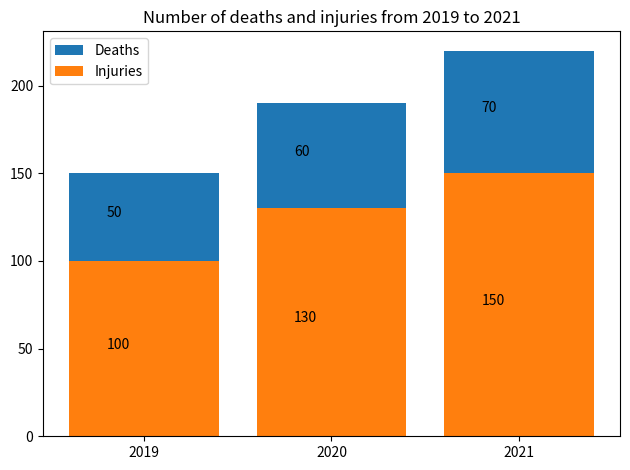

The script that saved this image: (Note: this script raises an exception after producing the figure.)

import matplotlib.pyplot as plt
import numpy as np

data = [[2019, 50, 100],
        [2020, 60, 130],
        [2021, 70, 150]]

fig = plt.figure()
ax = fig.add_subplot()

year = [x[0] for x in data]
deaths = [x[1] for x in data]
injuries = [x[2] for x in data]

ax.bar(year, deaths, label="Deaths", bottom=injuries)
ax.bar(year, injuries, label="Injuries")

ax.set_title("Number of deaths and injuries from 2019 to 2021")
ax.set_xticks(year)
ax.legend(loc="upper left")

for i, v in enumerate(deaths):
    ax.text(year[i]-0.2, v/2+injuries[i], str(v))
for i, v in enumerate(injuries):
    ax.text(year[i]-0.2, v/2, str(v))

fig.tight_layout()
fig.savefig("Bar Chart/png/442.png")
plt.close(fig)
